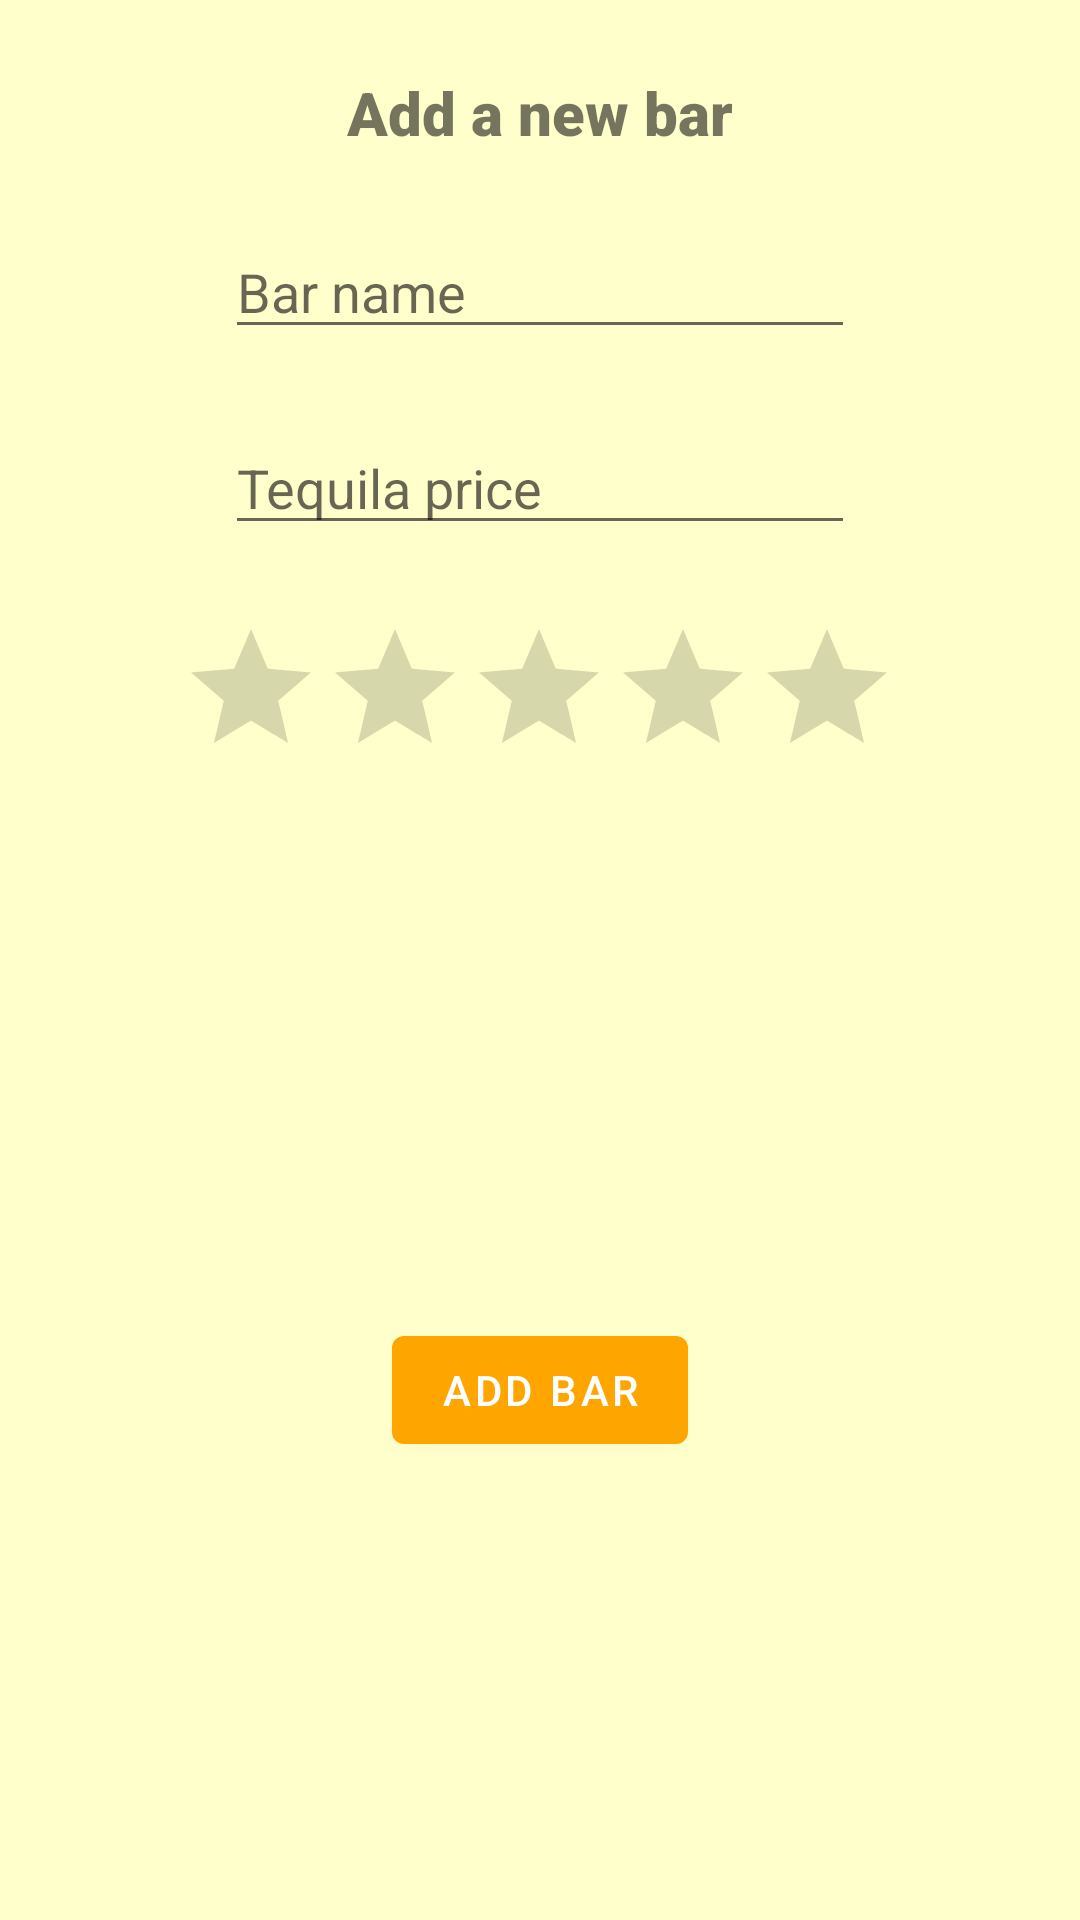

Produce the Android XML layout that renders to this screen, including the resource entries it uses.
<!-- AndroidManifest.xml: application theme Theme.TequilApp -->
<!-- res/layout/add_bar_fragment.xml -->
<?xml version="1.0" encoding="utf-8"?>
<layout xmlns:android="http://schemas.android.com/apk/res/android"
    xmlns:app="http://schemas.android.com/apk/res-auto"
    xmlns:tools="http://schemas.android.com/tools">

    <data>
        <variable
            name="addBarViewModel"
            type="com.example.tequilapp.addbar.AddBarViewModel" />
    </data>

    <androidx.constraintlayout.widget.ConstraintLayout
        android:layout_width="match_parent"
        android:layout_height="match_parent"
        tools:context=".addbar.AddBarFragment">

        <TextView
            android:id="@+id/label_add_bar"
            android:layout_width="wrap_content"
            android:layout_height="wrap_content"
            android:layout_marginStart="8dp"
            android:layout_marginTop="24dp"
            android:layout_marginEnd="8dp"
            android:fontFamily="sans-serif-black"
            android:text="Add a new bar"
            android:textSize="20sp"
            app:layout_constraintEnd_toEndOf="parent"
            app:layout_constraintStart_toStartOf="parent"
            app:layout_constraintTop_toTopOf="parent" />

        <EditText
            android:id="@+id/txt_bar_name"
            android:layout_width="wrap_content"
            android:layout_height="wrap_content"
            android:layout_marginStart="8dp"
            android:layout_marginTop="24dp"
            android:layout_marginEnd="8dp"
            android:ems="10"
            android:inputType="textPersonName"
            android:hint="Bar name"
            app:layout_constraintEnd_toEndOf="parent"
            app:layout_constraintStart_toStartOf="parent"
            app:layout_constraintTop_toBottomOf="@+id/label_add_bar" />

        <RatingBar
            android:id="@+id/ratingBar"
            android:layout_width="wrap_content"
            android:layout_height="wrap_content"
            android:layout_marginStart="8dp"
            android:layout_marginTop="24dp"
            android:layout_marginEnd="8dp"
            android:numStars="5"
            android:progressTint="@color/yellow"
            android:stepSize="0.5"
            app:layout_constraintEnd_toEndOf="parent"
            app:layout_constraintHorizontal_bias="0.496"
            app:layout_constraintStart_toStartOf="parent"
            app:layout_constraintTop_toBottomOf="@+id/txt_tequila_price" />

        <Button
            android:id="@+id/btn_add_bar"
            android:layout_width="wrap_content"
            android:layout_height="wrap_content"
            android:layout_marginStart="8dp"
            android:layout_marginTop="24dp"
            android:layout_marginEnd="8dp"
            android:text="Add bar"
            app:layout_constraintBottom_toBottomOf="parent"
            app:layout_constraintEnd_toEndOf="parent"
            app:layout_constraintStart_toStartOf="parent"
            app:layout_constraintTop_toBottomOf="@+id/ratingBar" />

        <EditText
            android:id="@+id/txt_tequila_price"
            android:layout_width="wrap_content"
            android:layout_height="wrap_content"
            android:layout_marginStart="8dp"
            android:layout_marginTop="24dp"
            android:layout_marginEnd="8dp"
            android:ems="10"
            android:inputType="numberDecimal"
            android:hint="Tequila price"
            app:layout_constraintBottom_toTopOf="@+id/ratingBar"
            app:layout_constraintEnd_toEndOf="parent"
            app:layout_constraintStart_toStartOf="parent"
            app:layout_constraintTop_toBottomOf="@+id/txt_bar_name" />

    </androidx.constraintlayout.widget.ConstraintLayout>
</layout>
<!-- resources referenced by this layout -->
<resources>
  <color name="yellow">#FFCC01</color>
  <style name="Theme.TequilApp" parent="Theme.MaterialComponents.DayNight.DarkActionBar">
          
          <item name="colorPrimary">@color/orange</item>
          <item name="colorPrimaryVariant">@color/orange_light</item>
          <item name="colorOnPrimary">@color/white</item>
          
          <item name="colorSecondary">@color/yellow</item>
          <item name="colorSecondaryVariant">@color/yellow_darker</item>
          <item name="colorOnSecondary">@color/black</item>
          
          <item name="android:statusBarColor" tools:targetApi="l">?attr/colorPrimaryVariant</item>
          <item name="android:windowBackground">@color/yellow_light</item>
          
      </style>
  <color name="orange">#FFA500</color>
  <color name="orange_light">#FFB225</color>
  <color name="white">#FFFFFFFF</color>
  <color name="yellow_darker">#ffff00</color>
  <color name="black">#FF000000</color>
  <color name="yellow_light">#ffffcc</color>
</resources>
